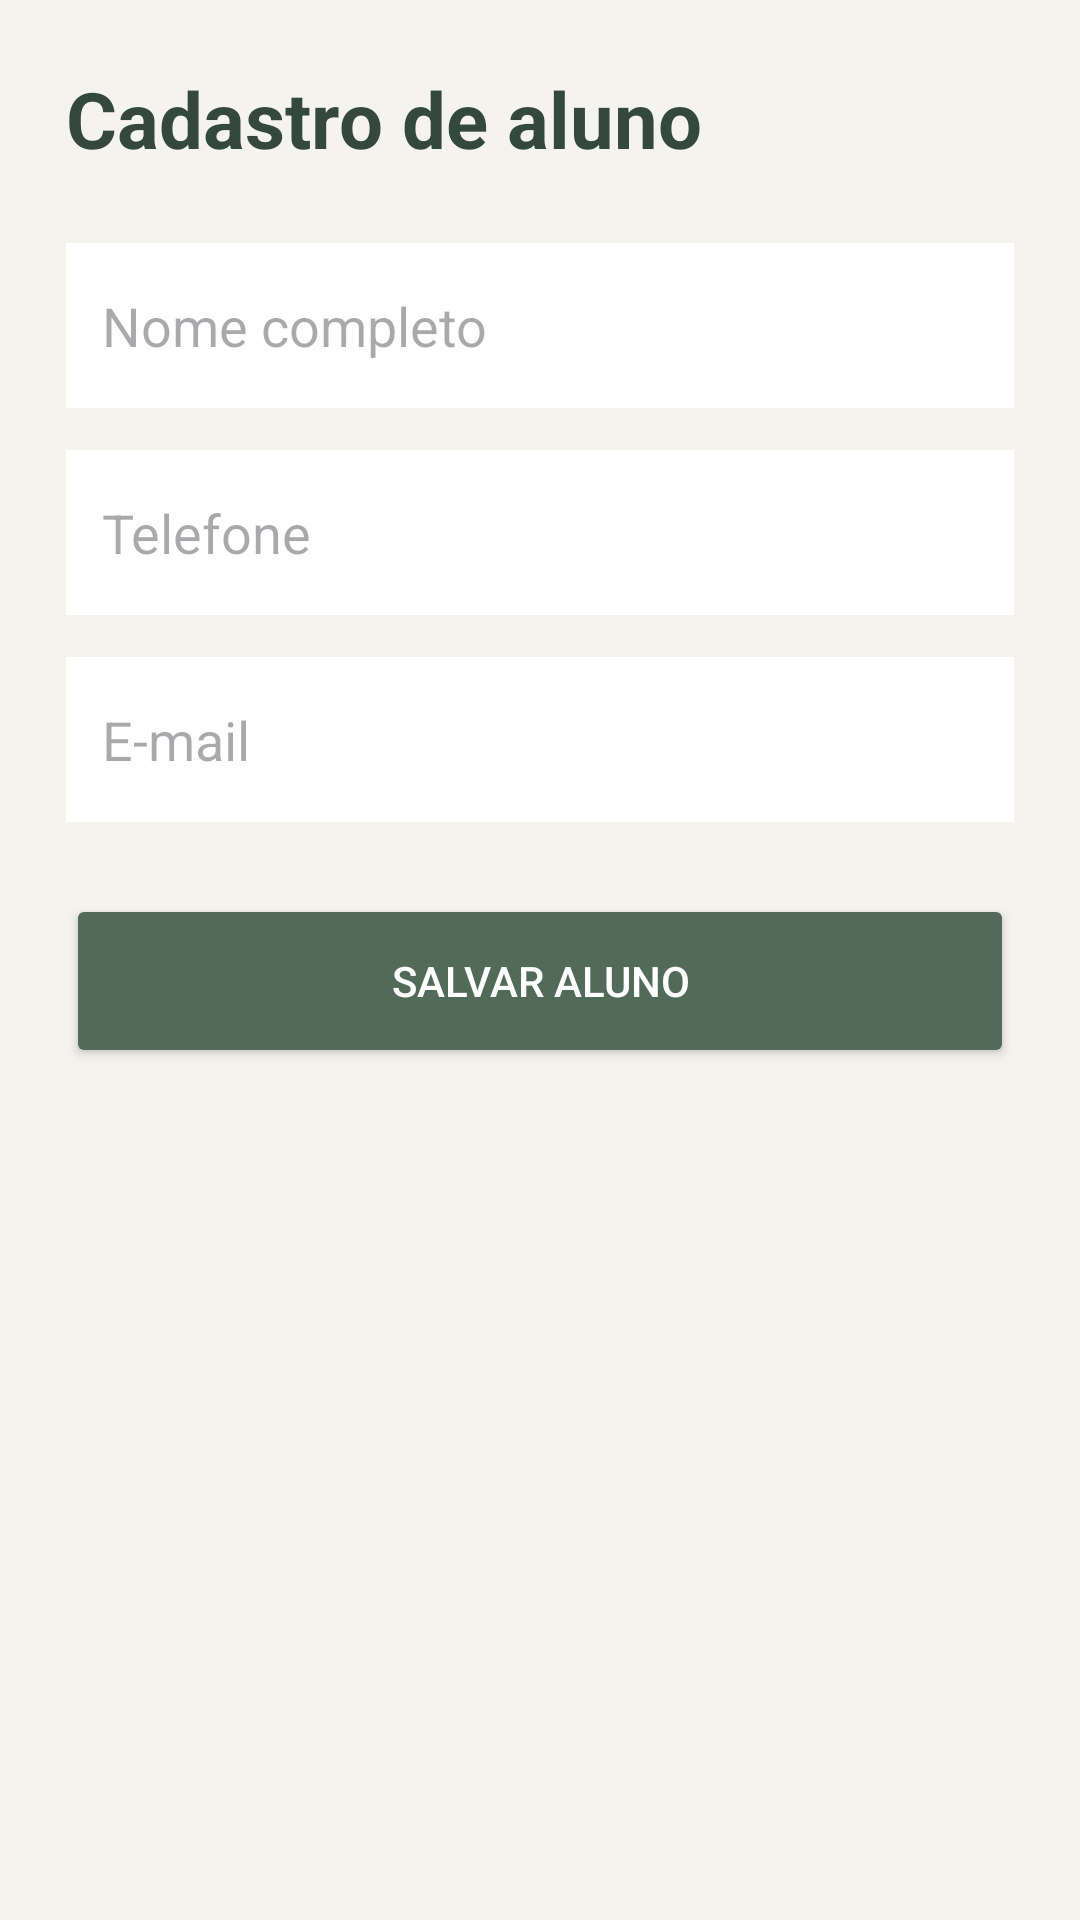

Layout XML and referenced resources for this Android screen:
<!-- AndroidManifest.xml: application theme Theme.DrePilates3 -->
<!-- res/layout/activity_cadastro_aluno.xml -->
<?xml version="1.0" encoding="utf-8"?>
<ScrollView xmlns:android="http://schemas.android.com/apk/res/android"
    android:layout_width="match_parent"
    android:layout_height="match_parent"
    android:background="#F5F3EE">

    <LinearLayout
        android:layout_width="match_parent"
        android:layout_height="wrap_content"
        android:orientation="vertical"
        android:padding="22dp">

        <TextView
            android:layout_width="match_parent"
            android:layout_height="wrap_content"
            android:text="Cadastro de aluno"
            android:textColor="#34483D"
            android:textSize="26sp"
            android:textStyle="bold"
            android:layout_marginBottom="24dp"/>

        <EditText
            android:id="@+id/edtNomeAluno"
            android:layout_width="match_parent"
            android:layout_height="55dp"
            android:hint="Nome completo"
            android:inputType="textPersonName"
            android:singleLine="true"
            android:padding="12dp"
            android:background="#FFFFFF"
            android:layout_marginBottom="14dp"/>

        <EditText
            android:id="@+id/edtTelefoneAluno"
            android:layout_width="match_parent"
            android:layout_height="55dp"
            android:hint="Telefone"
            android:inputType="phone"
            android:singleLine="true"
            android:padding="12dp"
            android:background="#FFFFFF"
            android:layout_marginBottom="14dp"/>

        <EditText
            android:id="@+id/edtEmailAluno"
            android:layout_width="match_parent"
            android:layout_height="55dp"
            android:hint="E-mail"
            android:inputType="textEmailAddress"
            android:singleLine="true"
            android:padding="12dp"
            android:background="#FFFFFF"
            android:layout_marginBottom="24dp"/>

        <Button
            android:id="@+id/btnSalvarAluno"
            android:layout_width="match_parent"
            android:layout_height="58dp"
            android:text="SALVAR ALUNO"
            android:textColor="#FFFFFF"
            android:backgroundTint="#526B59"/>

    </LinearLayout>
</ScrollView>
<!-- resources referenced by this layout -->
<resources>
  <style name="Theme.DrePilates3" parent="Base.Theme.DrePilates3" />
  <style name="Base.Theme.DrePilates3" parent="Theme.Material3.DayNight.NoActionBar">
          
          
      </style>
</resources>
